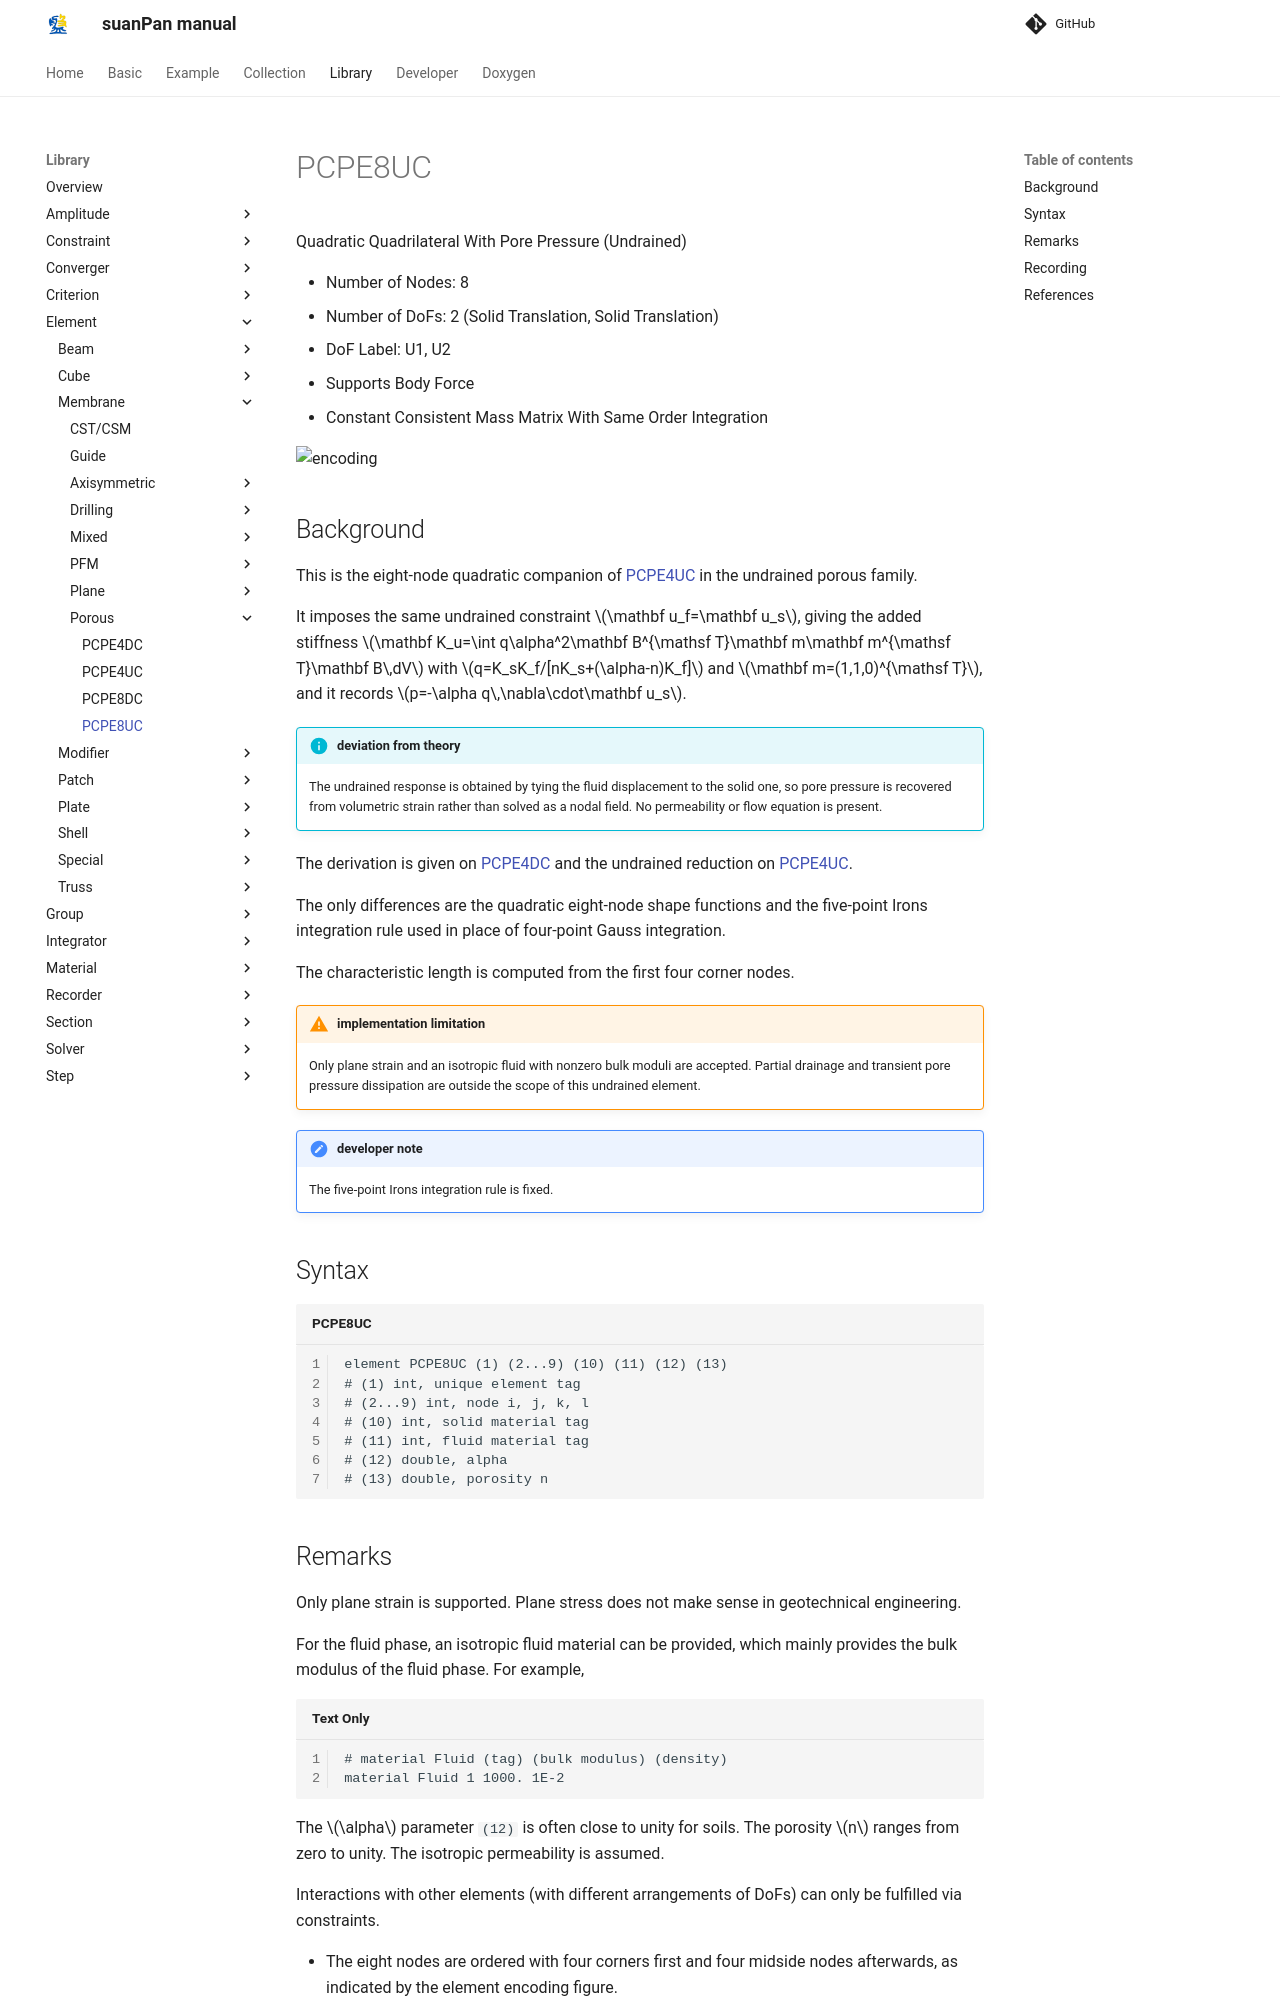

repository: TLCFEM/suanPan-manual · page: 4.4/Library/Element/Membrane/Porous/PCPE8UC/index.html · generator: mkdocs

# PCPE8UC

Quadratic Quadrilateral With Pore Pressure (Undrained)

* Number of Nodes: 8
* Number of DoFs: 2 (Solid Translation, Solid Translation)
* DoF Label: U1, U2
* Supports Body Force
* Constant Consistent Mass Matrix With Same Order Integration

![encoding](../../PIC/Q8.svg)

## Background

This is the eight-node quadratic companion of [PCPE4UC](PCPE4UC.md) in the undrained porous family.

It imposes the same undrained constraint $$\mathbf u_f=\mathbf u_s$$, giving the added stiffness $$\mathbf K_u=\int q\alpha^2\mathbf B^{\mathsf T}\mathbf m\mathbf m^{\mathsf T}\mathbf B\,dV$$ with $$q=K_sK_f/[nK_s+(\alpha-n)K_f]$$ and $$\mathbf m=(1,1,0)^{\mathsf T}$$, and it records $$p=-\alpha q\,\nabla\cdot\mathbf u_s$$.

!!! info "deviation from theory"
    The undrained response is obtained by tying the fluid displacement to the solid one, so pore pressure is recovered from volumetric strain rather than solved as a nodal field.
    No permeability or flow equation is present.

The derivation is given on [PCPE4DC](PCPE4DC.md) and the undrained reduction on [PCPE4UC](PCPE4UC.md).

The only differences are the quadratic eight-node shape functions and the five-point Irons integration rule used in place of four-point Gauss integration.

The characteristic length is computed from the first four corner nodes.

!!! warning "implementation limitation"
    Only plane strain and an isotropic fluid with nonzero bulk moduli are accepted.
    Partial drainage and transient pore pressure dissipation are outside the scope of this undrained element.

!!! note "developer note"
    The five-point Irons integration rule is fixed.

## Syntax

```text title="PCPE8UC"
element PCPE8UC (1) (2...9) (10) (11) (12) (13)
# (1) int, unique element tag
# (2...9) int, node i, j, k, l
# (10) int, solid material tag
# (11) int, fluid material tag
# (12) double, alpha
# (13) double, porosity n
```
